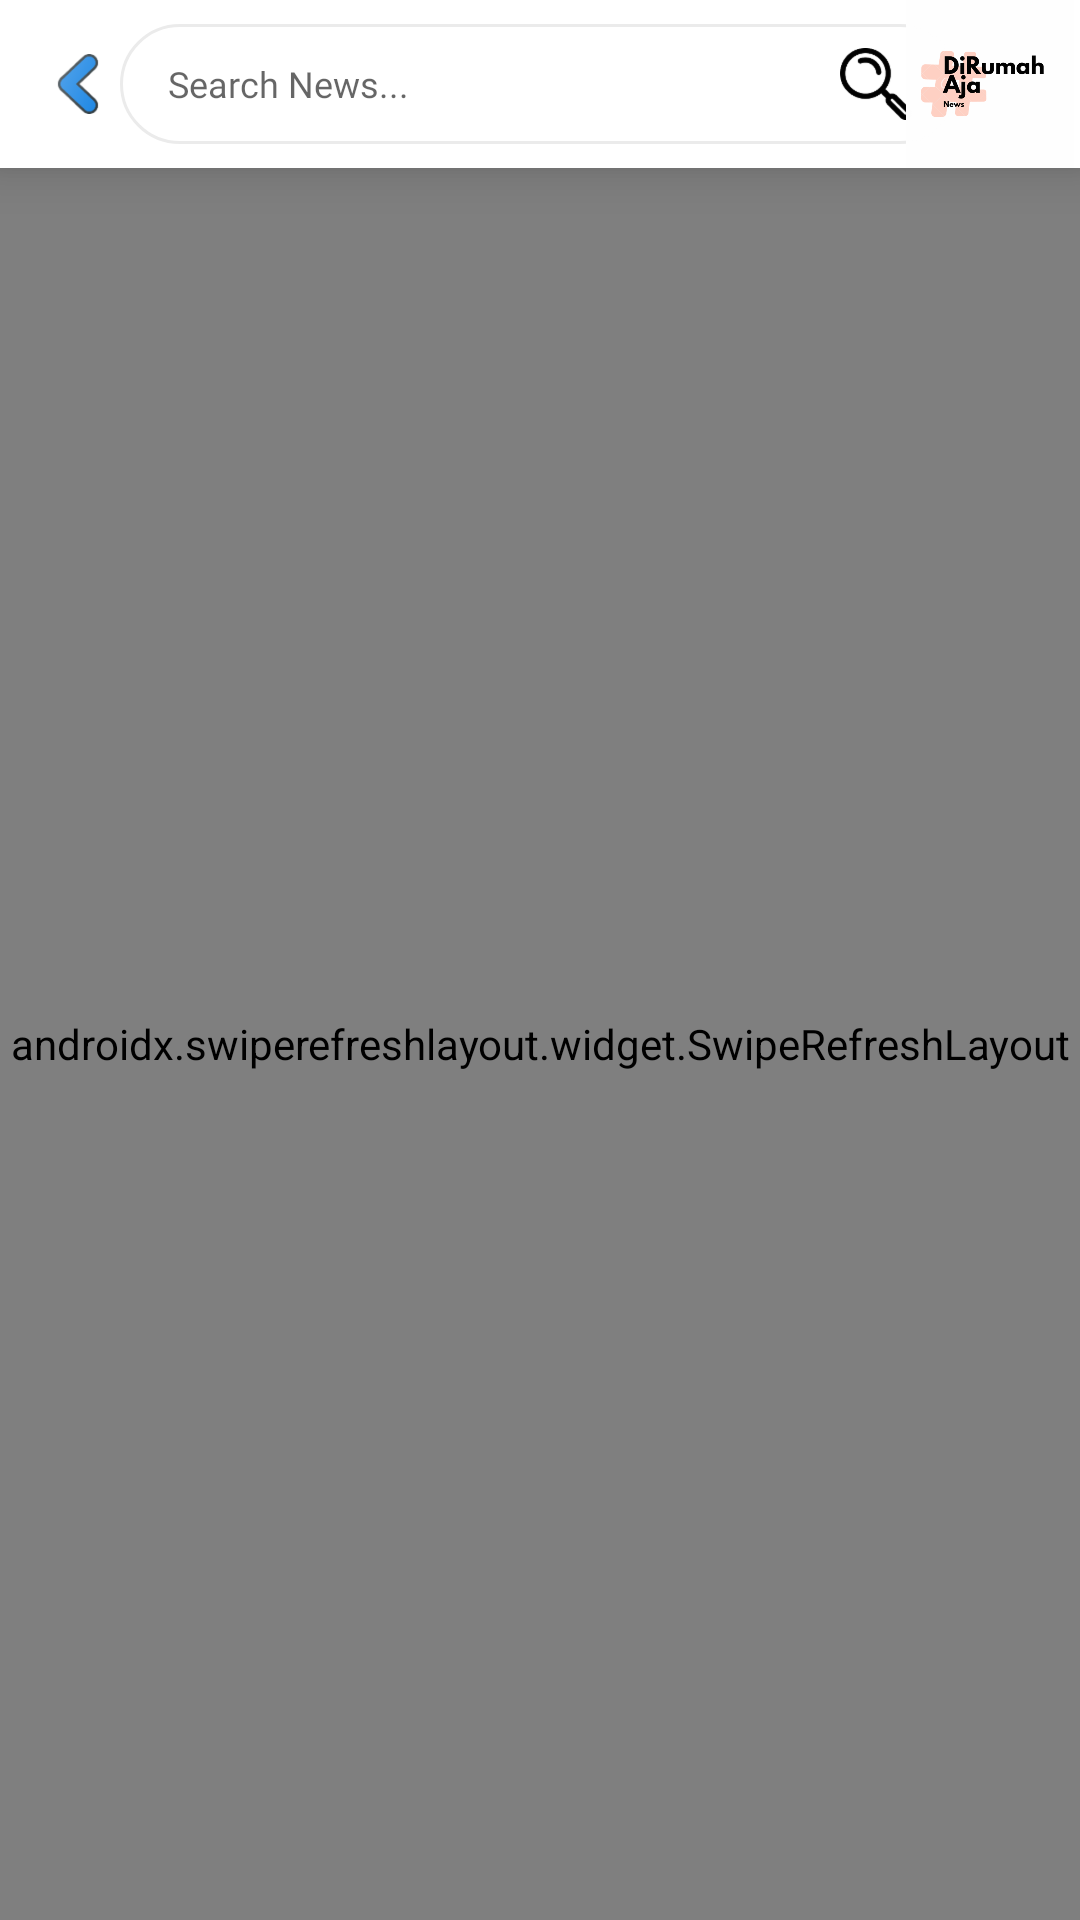

This screen was rendered from an Android layout file. Write that file and the resources it references.
<!-- AndroidManifest.xml: application theme AppTheme -->
<!-- res/layout/activity_search_news.xml -->
<?xml version="1.0" encoding="utf-8"?>
<RelativeLayout
    xmlns:android="http://schemas.android.com/apk/res/android"
    android:layout_width="match_parent"
    android:layout_height="match_parent"
    android:background="@color/colorPrimary">

    <include
        android:id="@+id/toolbar"
        layout="@layout/toolbar_search"/>

    <androidx.swiperefreshlayout.widget.SwipeRefreshLayout
        android:id="@+id/swipeRefresh"
        android:layout_width="match_parent"
        android:layout_height="match_parent"
        android:layout_below="@id/toolbar">

        <androidx.core.widget.NestedScrollView
            android:layout_width="match_parent"
            android:layout_height="match_parent"
            android:layout_below="@+id/toolbar">

            <LinearLayout
                android:layout_width="match_parent"
                android:layout_height="wrap_content"
                android:orientation="vertical">

                <androidx.appcompat.widget.AppCompatTextView
                    android:id="@+id/resultSearchTextView"
                    style="@style/mediumHkBoldTextView"
                    android:layout_marginTop="@dimen/margin_normal"
                    android:layout_marginBottom="@dimen/margin_normal"
                    android:layout_marginStart="@dimen/margin_small"
                    android:textColor="@color/blue"/>

                <androidx.recyclerview.widget.RecyclerView
                    android:id="@+id/newsRecycleView"
                    android:layout_width="match_parent"
                    android:layout_height="wrap_content"/>

            </LinearLayout>

        </androidx.core.widget.NestedScrollView>

    </androidx.swiperefreshlayout.widget.SwipeRefreshLayout>

</RelativeLayout>
<!-- res/layout/toolbar_search.xml (included above) -->
<?xml version="1.0" encoding="utf-8"?>
<RelativeLayout xmlns:android="http://schemas.android.com/apk/res/android"
    android:orientation="horizontal"
    android:layout_width="match_parent"
    android:layout_height="56dp"
    android:background="@color/colorPrimary"
    android:elevation="10dp">

    <androidx.appcompat.widget.AppCompatImageView
        android:id="@+id/backButton"
        android:layout_width="20dp"
        android:layout_height="20dp"
        android:layout_marginStart="@dimen/margin_normal"
        android:layout_centerVertical="true"
        android:src="@drawable/arrow_back_blue"/>

    <androidx.appcompat.widget.AppCompatEditText
        android:id="@+id/searchNews"
        android:layout_width="280dp"
        android:layout_height="40dp"
        android:gravity="center_vertical"
        android:paddingStart="@dimen/margin_normal"
        android:paddingEnd="@dimen/margin_normal"
        android:background="@drawable/edittext_border"
        android:layout_centerInParent="true"
        android:fontFamily="@font/hk_grotesk_bold"
        android:textSize="@dimen/text_normal"
        android:layout_marginEnd="@dimen/margin_normal"
        android:hint="@string/hint_search"
        android:drawableEnd="@drawable/ic_search"/>

    <androidx.appcompat.widget.AppCompatImageView
        android:id="@+id/logo"
        android:layout_width="60dp"
        android:layout_height="100dp"
        android:layout_alignParentEnd="true"
        android:src="@drawable/img_dirumahaja" />

</RelativeLayout>
<!-- resources referenced by this layout -->
<resources>
  <color name="blue">#38c7ff</color>
  <color name="colorPrimary">#FFFF</color>
  <dimen name="margin_normal">16dp</dimen>
  <dimen name="margin_small">8dp</dimen>
  <dimen name="text_normal">12sp</dimen>
  <!-- drawable arrow_back_blue: png bitmap (drawable-hdpi, 1833 bytes) -->
  <!-- drawable edittext_border (drawable) -->
  <shape xmlns:android="http://schemas.android.com/apk/res/android">
      <stroke
          android:width="1dp"
          android:color="@color/colorAccent"/>
      <corners
          android:radius="50dp"/>
  </shape>
  <!-- drawable ic_search: png bitmap (drawable-hdpi, 1068 bytes) -->
  <!-- drawable img_dirumahaja: png bitmap (drawable-hdpi, 19739 bytes) -->
  <string name="hint_search">Search News...</string>
  <style name="mediumHkBoldTextView" parent="mediumTextViewBlack">
          <item name="android:fontFamily">@font/hk_grotesk_bold</item>
      </style>
  <style name="AppTheme" parent="Theme.AppCompat.Light.NoActionBar">
          
          <item name="colorPrimary">@color/colorPrimary</item>
          <item name="colorPrimaryDark">@color/colorPrimaryDark</item>
          <item name="colorAccent">@color/colorAccent</item>
      </style>
  <color name="colorAccent">#EBEBEB</color>
  <style name="mediumTextViewBlack" parent="TextAppearance.AppCompat">
          <item name="android:layout_width">wrap_content</item>
          <item name="android:layout_height">wrap_content</item>
          <item name="android:textColor">@color/black</item>
          <item name="android:lineSpacingExtra">1.5dp</item>
          <item name="android:textSize">@dimen/text_medium</item>
          <item name="android:includeFontPadding">false</item>
      </style>
  <color name="colorPrimaryDark">#696969</color>
  <color name="black">#000</color>
  <dimen name="text_medium">14sp</dimen>
</resources>
